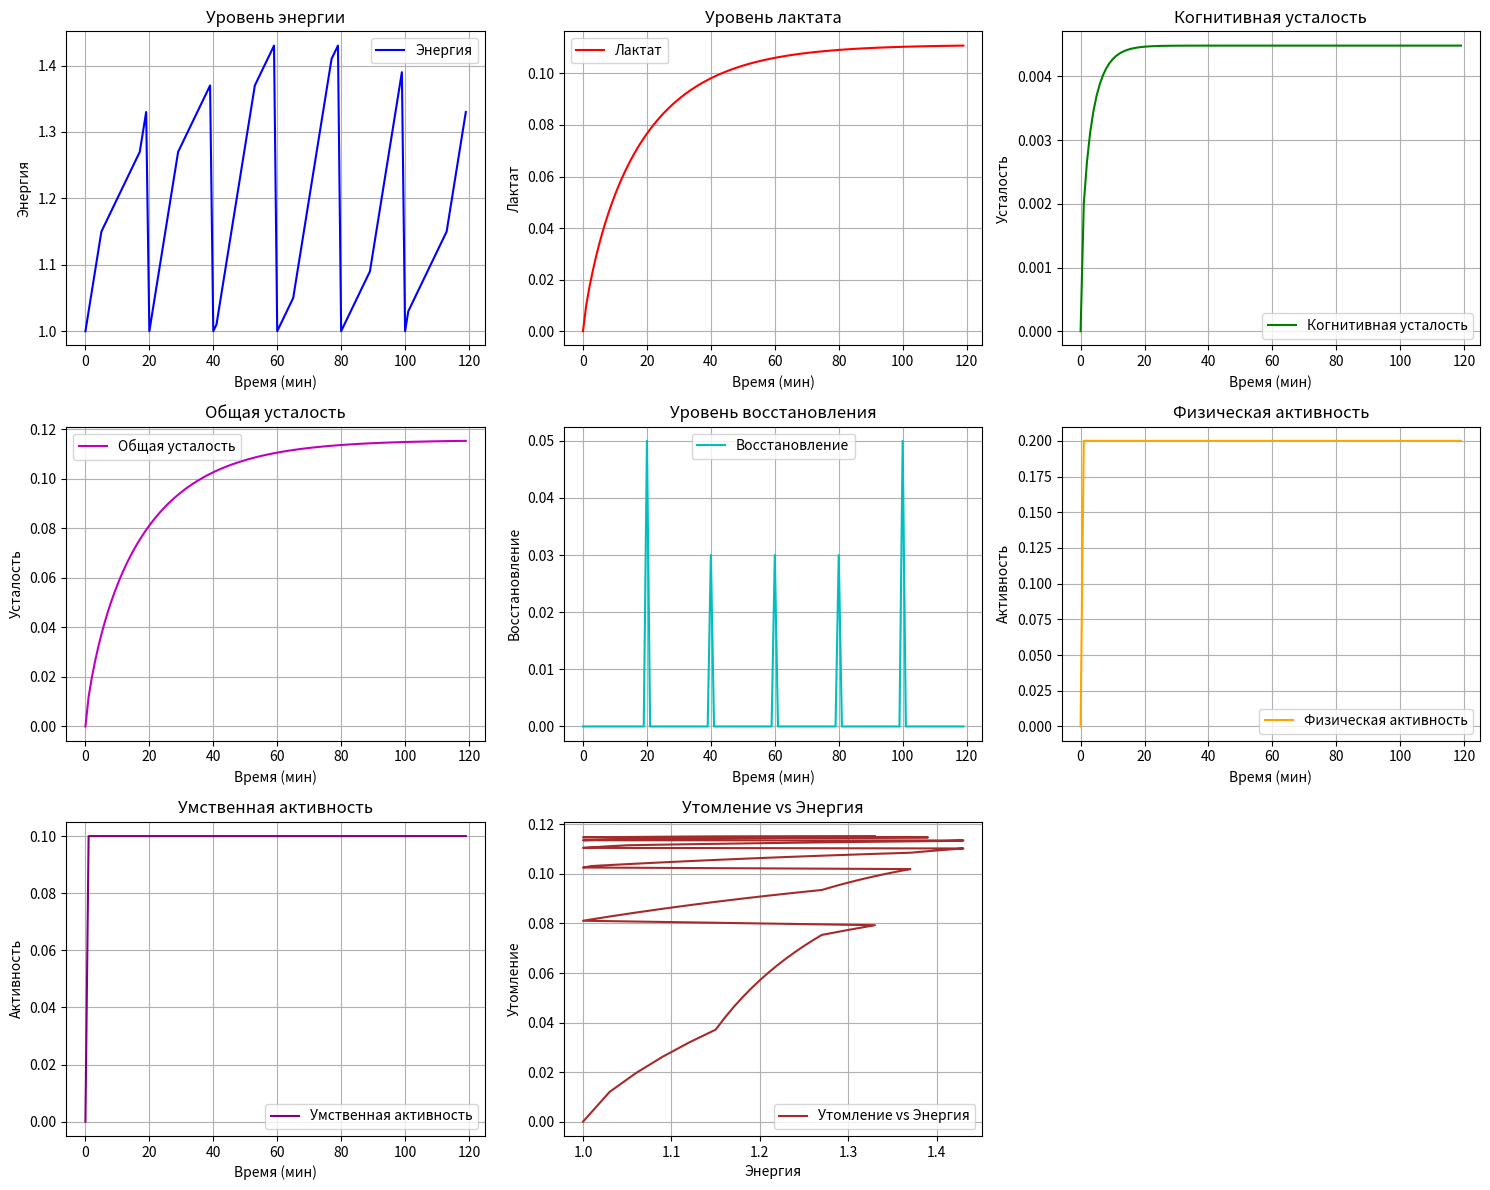

The matplotlib source for this figure:
import numpy as np
import matplotlib.pyplot as plt

# Constants: consider adding circadian factors, stress impact multipliers, etc.
energy_consumption_rate = 0.1
lactate_accumulation_rate = 0.05
recovery_rate_day = 0.03
recovery_rate_night = 0.05  # More recovery during night
cognitive_fatigue_rate = 0.02
mental_activity_rate_base = 0.1
physical_activity_rate_base = 0.2

# Initial conditions
initial_energy = 1.0
initial_lactate = 0.0
initial_cognitive_fatigue = 0.0

time_end = 120
time_step = 1

# Time vector
time = np.arange(0, time_end, time_step)

# Initialize variables
energy = np.zeros_like(time, dtype=float)
lactate = np.zeros_like(time, dtype=float)
cognitive_fatigue = np.zeros_like(time, dtype=float)
total_fatigue = np.zeros_like(time, dtype=float)
recovery = np.zeros_like(time, dtype=float)
physical_activity = np.zeros_like(time, dtype=float)
mental_activity = np.zeros_like(time, dtype=float)

# Initial values
energy[0] = initial_energy
lactate[0] = initial_lactate
cognitive_fatigue[0] = initial_cognitive_fatigue


def update_activity(activity_base, energy_level):
    """Adjust activity based on available energy."""
    return activity_base * (0.5 if energy_level < 0.3 else 1.0)


def calculate_recovery_rate(t):
    """Determine recovery rate based on time of day."""
    return recovery_rate_night if (t % 24) >= 18 or (t % 24) < 6 else recovery_rate_day


def simulate_lactate(current_lactate, physical_activity_rate):
    """Simulate lactate buildup and recovery."""
    lactate_increase = lactate_accumulation_rate * physical_activity_rate
    lactate_recovery = recovery_rate_day * np.sqrt(current_lactate)
    return max(0, current_lactate + lactate_increase - lactate_recovery)


def simulate_cognitive_fatigue(current_cognitive_fatigue, mental_activity_rate):
    """Simulate cognitive fatigue and recovery."""
    fatigue_increase = cognitive_fatigue_rate * mental_activity_rate * (1 + np.log1p(current_cognitive_fatigue))
    cognitive_recovery = recovery_rate_day * np.sqrt(current_cognitive_fatigue)
    return max(0, current_cognitive_fatigue + fatigue_increase - cognitive_recovery)


# Simulation loop
for t in range(1, len(time)):
    physical_activity[t] = update_activity(physical_activity_rate_base, energy[t - 1])
    mental_activity[t] = update_activity(mental_activity_rate_base, energy[t - 1])

    current_recovery_rate = calculate_recovery_rate(t)
    energy[t] = max(0, energy[t - 1] - energy_consumption_rate * physical_activity[t] + current_recovery_rate)

    lactate[t] = simulate_lactate(lactate[t - 1], physical_activity[t])
    cognitive_fatigue[t] = simulate_cognitive_fatigue(cognitive_fatigue[t - 1], mental_activity[t])

    total_fatigue[t] = lactate[t] + cognitive_fatigue[t]

    if t % 20 == 0:  # Recovery session
        recovery[t] = current_recovery_rate
        energy[t] = min(1.0, energy[t] + recovery[t])

# Plotting results
fig, axs = plt.subplots(3, 3, figsize=(15, 12))

# Energy plot
axs[0, 0].plot(time, energy, label='Энергия', color='b')
axs[0, 0].set_title('Уровень энергии')
axs[0, 0].set_xlabel('Время (мин)')
axs[0, 0].set_ylabel('Энергия')
axs[0, 0].grid(True)
axs[0, 0].legend()

# Lactate plot
axs[0, 1].plot(time, lactate, label='Лактат', color='r')
axs[0, 1].set_title('Уровень лактата')
axs[0, 1].set_ylabel('Лактат')
axs[0, 1].set_xlabel('Время (мин)')
axs[0, 1].grid(True)
axs[0, 1].legend()

# Cognitive fatigue plot
axs[0, 2].plot(time, cognitive_fatigue, label='Когнитивная усталость', color='g')
axs[0, 2].set_title('Когнитивная усталость')
axs[0, 2].set_ylabel('Усталость')
axs[0, 2].set_xlabel('Время (мин)')
axs[0, 2].grid(True)
axs[0, 2].legend()

# Total fatigue plot
axs[1, 0].plot(time, total_fatigue, label='Общая усталость', color='m')
axs[1, 0].set_title('Общая усталость')
axs[1, 0].set_ylabel('Усталость')
axs[1, 0].set_xlabel('Время (мин)')
axs[1, 0].grid(True)
axs[1, 0].legend()

# Recovery plot
axs[1, 1].plot(time, recovery, label='Восстановление', color='c')
axs[1, 1].set_title('Уровень восстановления')
axs[1, 1].set_ylabel('Восстановление')
axs[1, 1].set_xlabel('Время (мин)')
axs[1, 1].grid(True)
axs[1, 1].legend()

# Physical activity plot
axs[1, 2].plot(time, physical_activity, label='Физическая активность', color='orange')
axs[1, 2].set_title('Физическая активность')
axs[1, 2].set_ylabel('Активность')
axs[1, 2].set_xlabel('Время (мин)')
axs[1, 2].grid(True)
axs[1, 2].legend()

# Mental activity plot
axs[2, 0].plot(time, mental_activity, label='Умственная активность', color='purple')
axs[2, 0].set_title('Умственная активность')
axs[2, 0].set_ylabel('Активность')
axs[2, 0].set_xlabel('Время (мин)')
axs[2, 0].grid(True)
axs[2, 0].legend()

# Fatigue vs Energy plot
axs[2, 1].plot(energy, total_fatigue, label='Утомление vs Энергия', color='brown')
axs[2, 1].set_title('Утомление vs Энергия')
axs[2, 1].set_ylabel('Утомление')
axs[2, 1].set_xlabel('Энергия')
axs[2, 1].grid(True)
axs[2, 1].legend()

# Empty plot for alignment
axs[2, 2].axis('off')

plt.tight_layout()
plt.show()